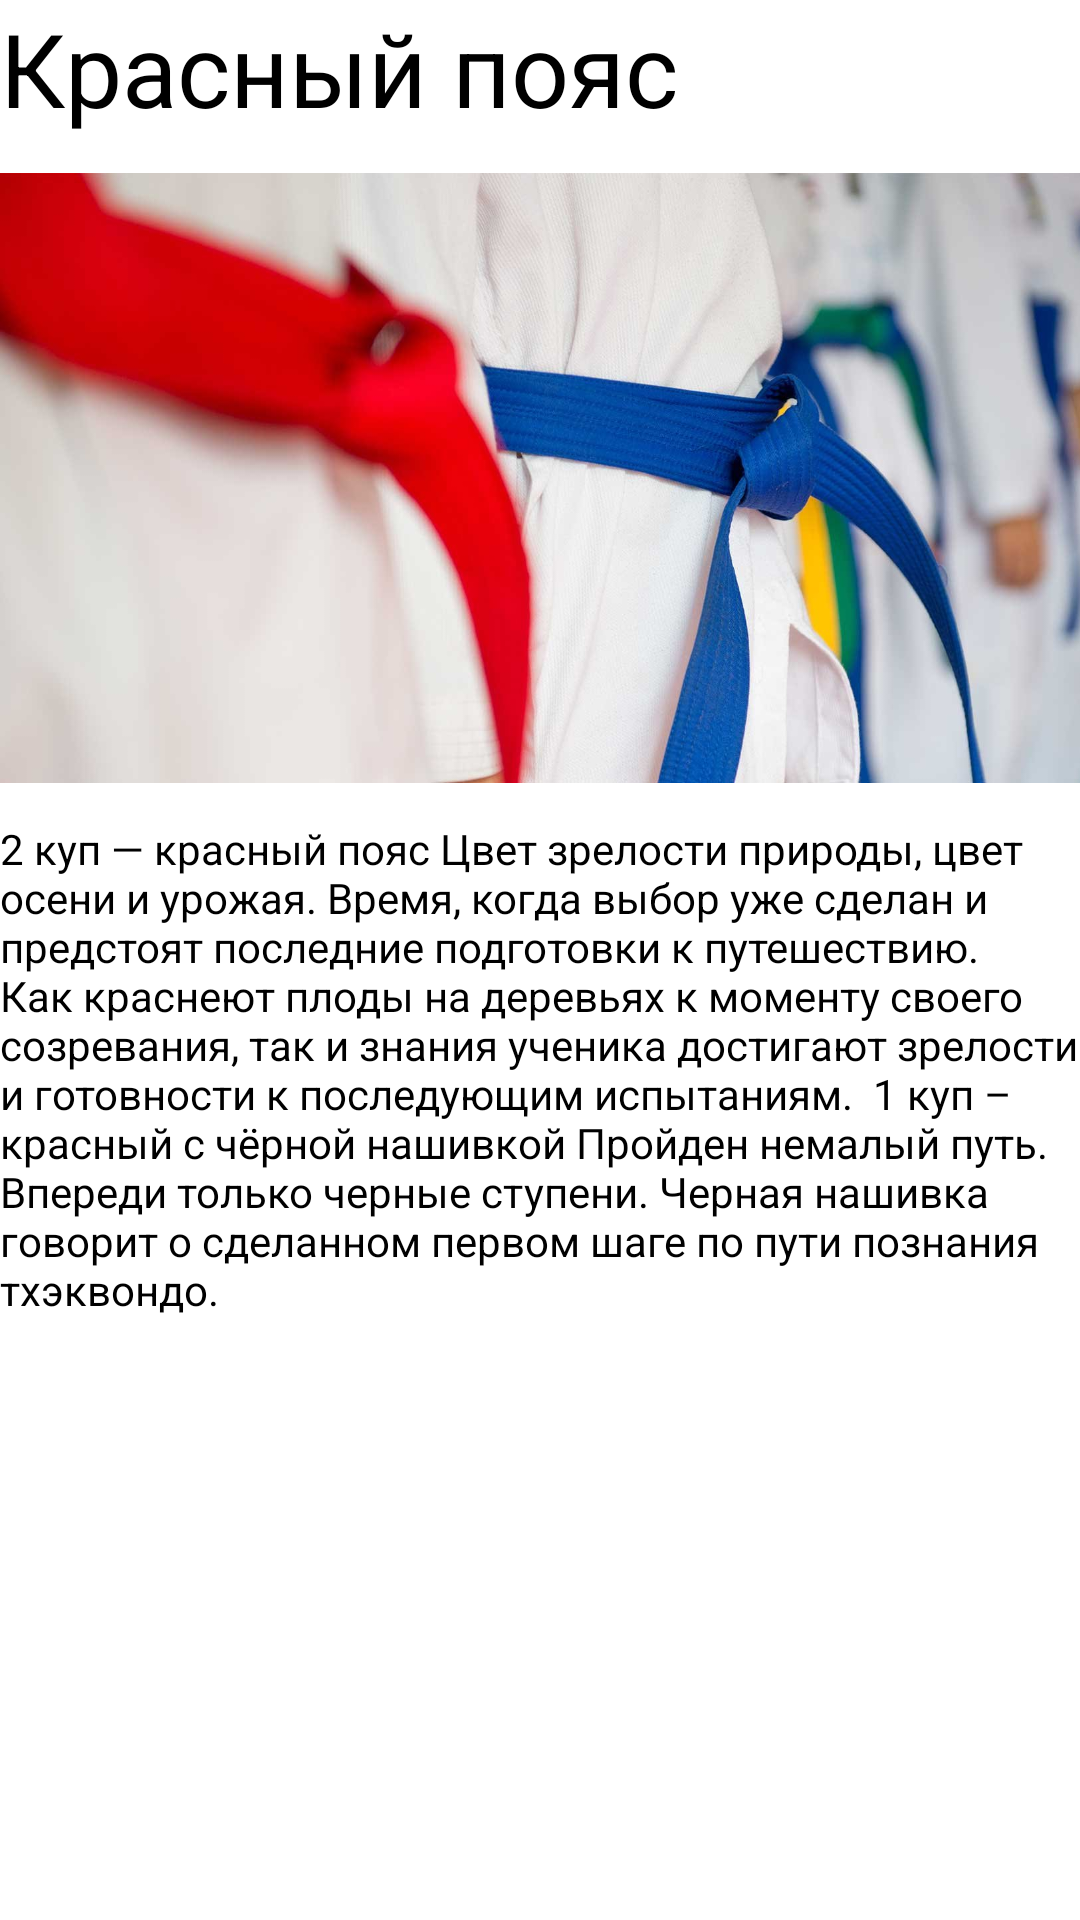

Write the Android layout XML for this screen, with the resource values it uses.
<!-- AndroidManifest.xml: application theme Theme.AntuhPR1819 -->
<!-- res/layout/activity_red.xml -->
<?xml version="1.0" encoding="utf-8"?>
<androidx.constraintlayout.widget.ConstraintLayout xmlns:android="http://schemas.android.com/apk/res/android"
    xmlns:app="http://schemas.android.com/apk/res-auto"
    xmlns:tools="http://schemas.android.com/tools"
    android:layout_width="match_parent"
    android:layout_height="match_parent"
    tools:context=".history">

    <ScrollView
        android:layout_width="match_parent"
        android:layout_height="match_parent"
        tools:layout_editor_absoluteX="68dp"
        tools:layout_editor_absoluteY="81dp">

        <LinearLayout
            android:layout_width="match_parent"
            android:layout_height="wrap_content"
            android:orientation="vertical">

            <TextView
                android:id="@+id/textView3"
                android:layout_width="wrap_content"
                android:layout_height="wrap_content"
                android:text="Красный пояс"
                android:textColor="#000000"
                android:textSize="34sp" />

            <ImageView
                android:id="@+id/imageView2"
                android:layout_width="421dp"
                android:layout_height="228dp"
                app:srcCompat="@drawable/_614680431_33_p_fon_tkhekvondo_43" />

            <TextView
                android:id="@+id/textView4"
                android:layout_width="match_parent"
                android:layout_height="195dp"
                android:text="2 куп — красный пояс Цвет зрелости природы, цвет осени и урожая. Время, когда выбор уже сделан и предстоят последние подготовки к путешествию. Как краснеют плоды на деревьях к моменту своего созревания, так и знания ученика достигают зрелости и готовности к последующим испытаниям.  1 куп – красный с чёрной нашивкой Пройден немалый путь. Впереди только черные ступени. Черная нашивка говорит о сделанном первом шаге по пути познания тхэквондо."
                android:textColor="#000000" />

        </LinearLayout>
    </ScrollView>
</androidx.constraintlayout.widget.ConstraintLayout>
<!-- resources referenced by this layout -->
<resources>
  <!-- drawable _614680431_33_p_fon_tkhekvondo_43: jpg bitmap (drawable, 107515 bytes) -->
  <style name="Theme.AntuhPR1819" parent="Theme.MaterialComponents.DayNight.DarkActionBar">
          
          <item name="colorPrimary">@color/purple_500</item>
          <item name="colorPrimaryVariant">@color/purple_700</item>
          <item name="colorOnPrimary">@color/white</item>
          
          <item name="colorSecondary">@color/teal_200</item>
          <item name="colorSecondaryVariant">@color/teal_700</item>
          <item name="colorOnSecondary">@color/black</item>
          
          <item name="android:statusBarColor">?attr/colorPrimaryVariant</item>
          
      </style>
  <!-- not gathered from this repository: default colours our renderer supplied (Android Studio template values) -->
  <color name="purple_500">#FF6200EE</color>
  <color name="purple_700">#FF3700B3</color>
  <color name="teal_200">#FF03DAC5</color>
  <color name="teal_700">#FF018786</color>
  <color name="black">#FF000000</color>
  <color name="white">#FFFFFFFF</color>
</resources>
